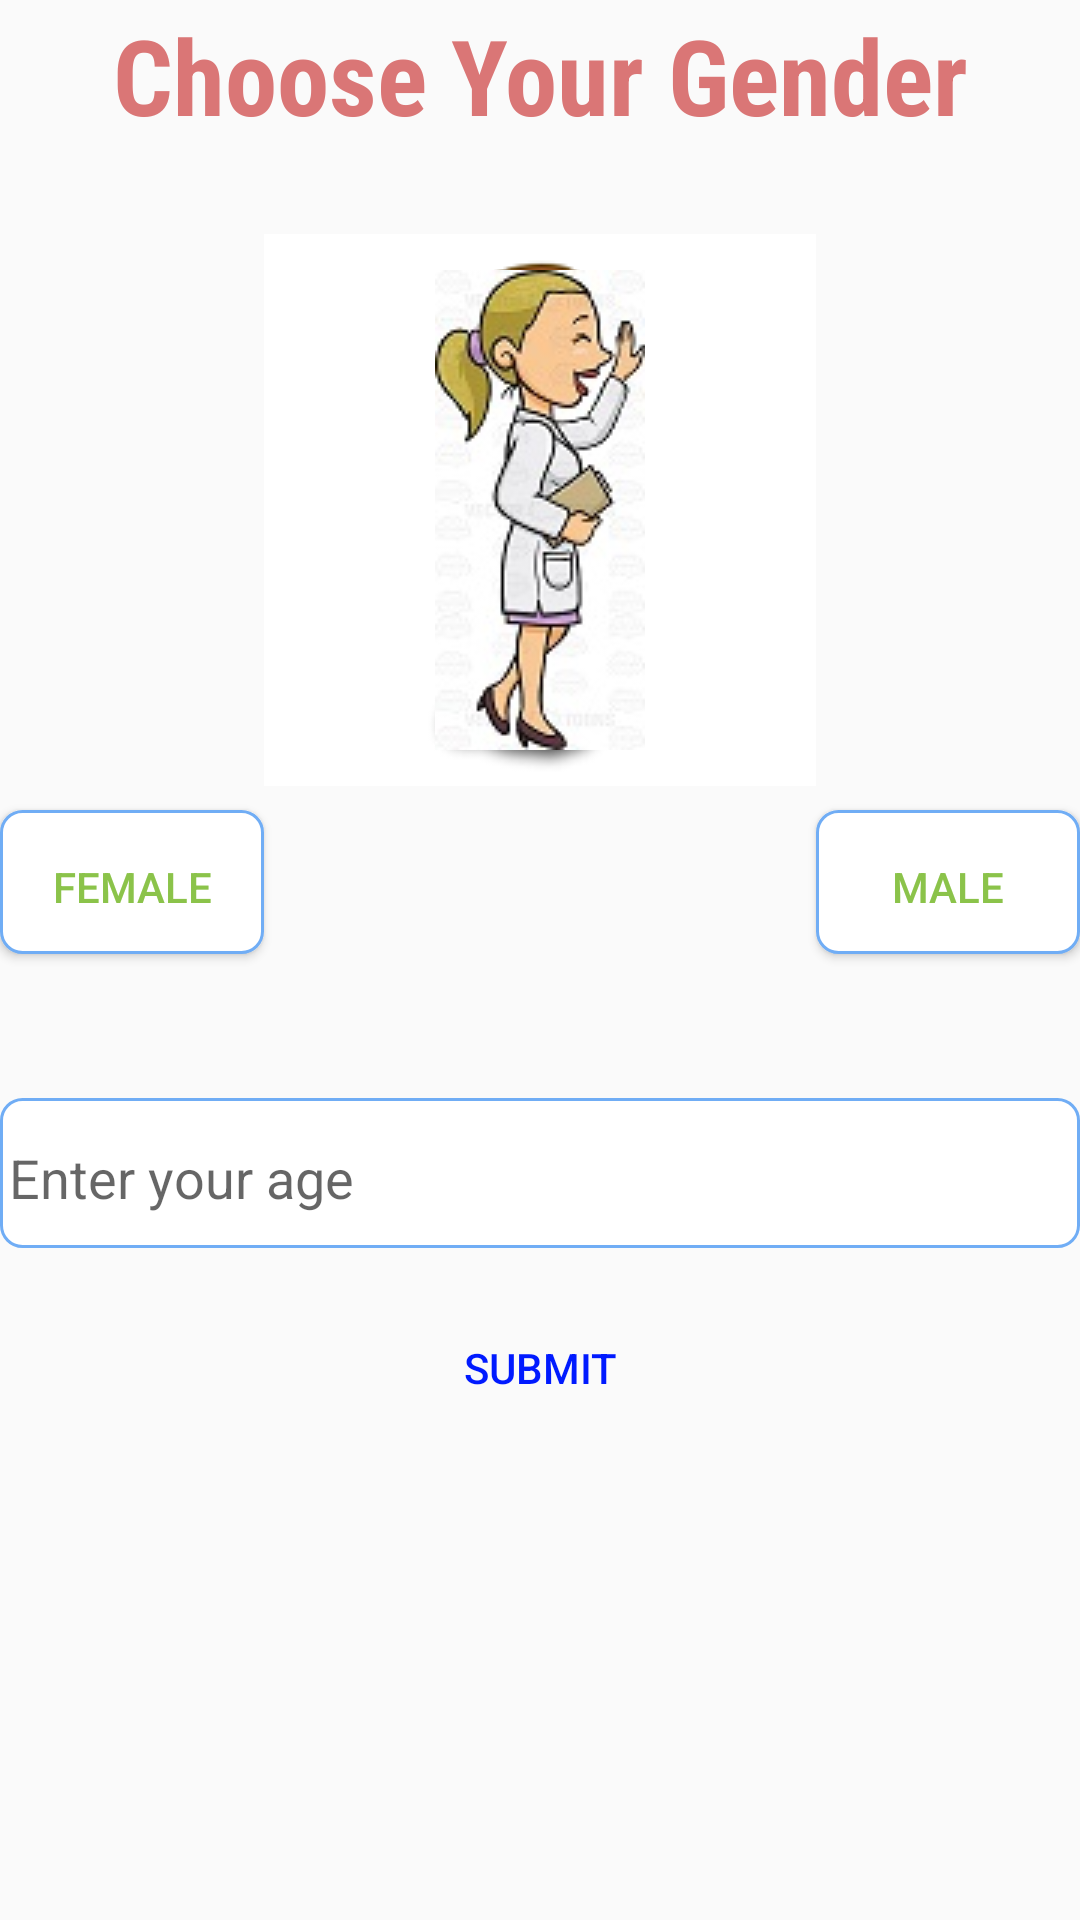

Write the Android layout XML for this screen, with the resource values it uses.
<!-- AndroidManifest.xml: application theme Theme.AppCompat.Light.NoActionBar -->
<!-- res/layout/fragment_simptome.xml -->
<?xml version="1.0" encoding="utf-8"?>
<RelativeLayout xmlns:android="http://schemas.android.com/apk/res/android"
    android:layout_width="match_parent"
    android:layout_height="match_parent" >

    <LinearLayout
        android:orientation="vertical"
        android:layout_width="match_parent"
        android:layout_height="70dp"
        android:id="@+id/textHolder">

        <TextView
            android:layout_width="match_parent"
            android:layout_height="50dp"
            android:text="Choose Your Gender"
            android:id="@+id/textView"
            android:textSize="35dp"
            android:fontFamily="sans-serif-condensed"
            android:textStyle="normal|bold"
            android:layout_gravity="bottom"
            android:textColor="@color/nice"
            android:layout_alignParentBottom="true"
            android:gravity="center"/>
    </LinearLayout>

    <FrameLayout
        android:layout_width="match_parent"
        android:layout_height="200dp"
        android:layout_below="@+id/textHolder"
        android:id="@+id/frameLayout">

        <ImageView
            android:layout_width="wrap_content"
            android:layout_height="wrap_content"
            android:id="@+id/ivMan"
            android:layout_gravity="center"
            android:background="@drawable/male"/>

        <ImageView
            android:layout_width="wrap_content"
            android:layout_height="wrap_content"
            android:id="@+id/ivWeman"
            android:layout_gravity="center"
            android:background="@drawable/female"/>
    </FrameLayout>


    <EditText
        android:layout_width="match_parent"
        android:layout_height="50dp"
        android:id="@+id/age"
        android:hint="Enter your age"
        android:background="@drawable/rounded_corner"
        android:inputType="number"
        android:layout_marginTop="48dp"
        android:layout_below="@+id/female"
        android:layout_alignEnd="@+id/male" />

    <Button
        android:layout_width="wrap_content"
        android:layout_height="wrap_content"
        android:text="Female"
        android:id="@+id/female"
        android:layout_below="@+id/frameLayout"
        android:layout_alignParentStart="true"
        android:background="@drawable/rounded_corner"
        android:textColor="@color/colorPrimary"/>

    <Button
        android:layout_width="wrap_content"
        android:layout_height="wrap_content"
        android:text="Male"
        android:id="@+id/male"
        android:layout_alignBottom="@+id/female"
        android:layout_alignParentEnd="true"
        android:background="@drawable/rounded_corner"
        android:textColor="@color/colorPrimary"/>

    <LinearLayout
        android:orientation="vertical"
        android:layout_width="match_parent"
        android:layout_height="match_parent"
        android:layout_below="@+id/age"
        android:paddingTop="16dp">

        <Button
            android:layout_width="wrap_content"
            android:layout_height="wrap_content"
            android:text="Submit"
            android:id="@+id/btnSub"
            android:layout_gravity="center_horizontal"
            android:background="@drawable/rounded_corner_chat"
            android:textColor="@color/blue"/>
    </LinearLayout>

</RelativeLayout>
<!-- resources referenced by this layout -->
<resources>
  <color name="blue">#001aff</color>
  <color name="colorPrimary">#8BC34A</color>
  <color name="nice">#da7676</color>
  <!-- drawable female: jpg bitmap (drawable, 19195 bytes) -->
  <!-- drawable male: png bitmap (drawable, 15073 bytes) -->
  <!-- drawable rounded_corner (drawable) -->
  <?xml version="1.0" encoding="utf-8"?>
  <shape xmlns:android="http://schemas.android.com/apk/res/android" >
      <stroke
          android:width="1dp"
          android:color="@color/Blue" />
  
      <solid android:color="#ffffff" />
  
      <padding
          android:left="3dp"
          android:right="3dp"
          android:top="3dp" />
  
      <corners android:radius="7dp" />
  </shape>
  <color name="Blue">#70adf5</color>
</resources>
